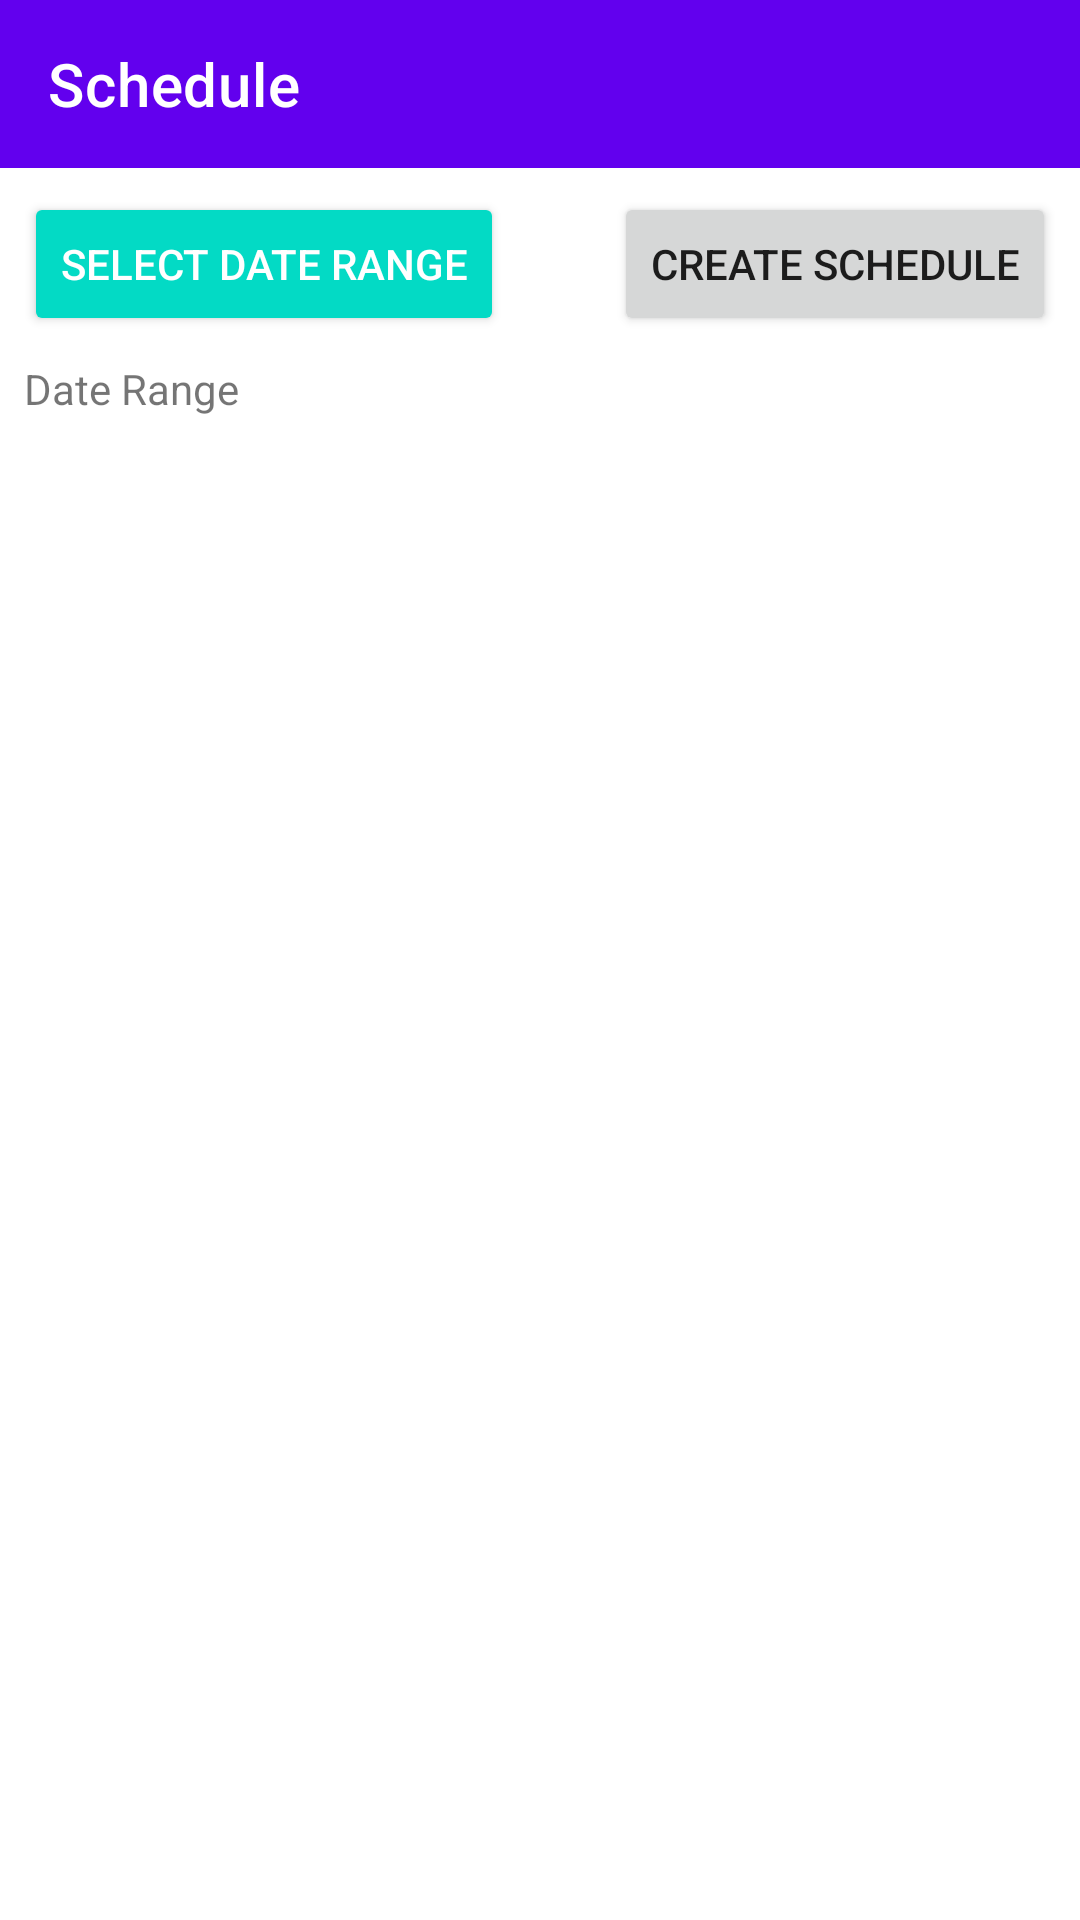

This screen was rendered from an Android layout file. Write that file and the resources it references.
<!-- AndroidManifest.xml: application theme AppTheme -->
<!-- res/layout/activity_schedule_list.xml -->
<?xml version="1.0" encoding="utf-8"?>
<androidx.constraintlayout.widget.ConstraintLayout xmlns:android="http://schemas.android.com/apk/res/android"
    xmlns:app="http://schemas.android.com/apk/res-auto"
    xmlns:tools="http://schemas.android.com/tools"


    android:layout_width="match_parent"
    android:layout_height="match_parent">

    <com.google.android.material.appbar.AppBarLayout
        android:id="@+id/appbar"
        android:layout_width="match_parent"
        android:layout_height="wrap_content"
        app:layout_constraintEnd_toEndOf="parent"
        app:layout_constraintStart_toStartOf="parent"
        app:layout_constraintTop_toTopOf="parent">

        <androidx.appcompat.widget.Toolbar
            android:id="@+id/toolbar"
            android:layout_width="match_parent"
            android:layout_height="wrap_content"
            android:background="?attr/colorPrimary"
            android:minHeight="?attr/actionBarSize"
            android:theme="?attr/actionBarTheme"
            app:title="Schedule"
            app:titleTextColor="@color/cardview_light_background"></androidx.appcompat.widget.Toolbar>

    </com.google.android.material.appbar.AppBarLayout>

    <Button
        android:id="@+id/selectTimeRangeButton"
        style="@style/Widget.AppCompat.Button.Colored"
        android:layout_width="wrap_content"
        android:layout_height="wrap_content"
        android:layout_marginStart="8dp"
        android:layout_marginTop="8dp"
        android:text="Select Date Range"
        app:layout_constraintStart_toStartOf="@+id/appbar"
        app:layout_constraintTop_toBottomOf="@+id/appbar" />

    <TextView
        android:id="@+id/selectedDates2"
        android:layout_width="wrap_content"
        android:layout_height="wrap_content"
        android:layout_marginStart="8dp"
        android:text="        "
        app:layout_constraintBottom_toBottomOf="@+id/selectedDateLabel2"
        app:layout_constraintStart_toEndOf="@+id/selectedDateLabel2"
        app:layout_constraintTop_toTopOf="@+id/selectedDateLabel2" />

    <TextView
        android:id="@+id/selectedDateLabel2"
        android:layout_width="wrap_content"
        android:layout_height="wrap_content"
        android:layout_marginTop="8dp"
        android:text="Date Range"
        app:layout_constraintStart_toStartOf="@+id/selectTimeRangeButton"
        app:layout_constraintTop_toBottomOf="@+id/selectTimeRangeButton" />

    <Button
        android:id="@+id/createButton"
        android:layout_width="wrap_content"
        android:layout_height="wrap_content"
        android:layout_marginTop="8dp"
        android:layout_marginEnd="8dp"
        android:text="Create Schedule"
        app:layout_constraintEnd_toEndOf="parent"
        app:layout_constraintTop_toBottomOf="@+id/appbar" />

    <androidx.recyclerview.widget.RecyclerView
        android:id="@+id/recyclerView"
        android:layout_width="397dp"
        android:layout_height="545dp"
        android:layout_marginStart="8dp"
        android:layout_marginTop="8dp"
        android:layout_marginEnd="8dp"
        android:layout_marginBottom="8dp"
        app:layout_constraintBottom_toBottomOf="parent"
        app:layout_constraintEnd_toEndOf="parent"
        app:layout_constraintStart_toStartOf="parent"
        app:layout_constraintTop_toBottomOf="@+id/selectedDateLabel2" />

    


</androidx.constraintlayout.widget.ConstraintLayout>

    
    
    
    
<!-- resources referenced by this layout -->
<resources>

</resources>
